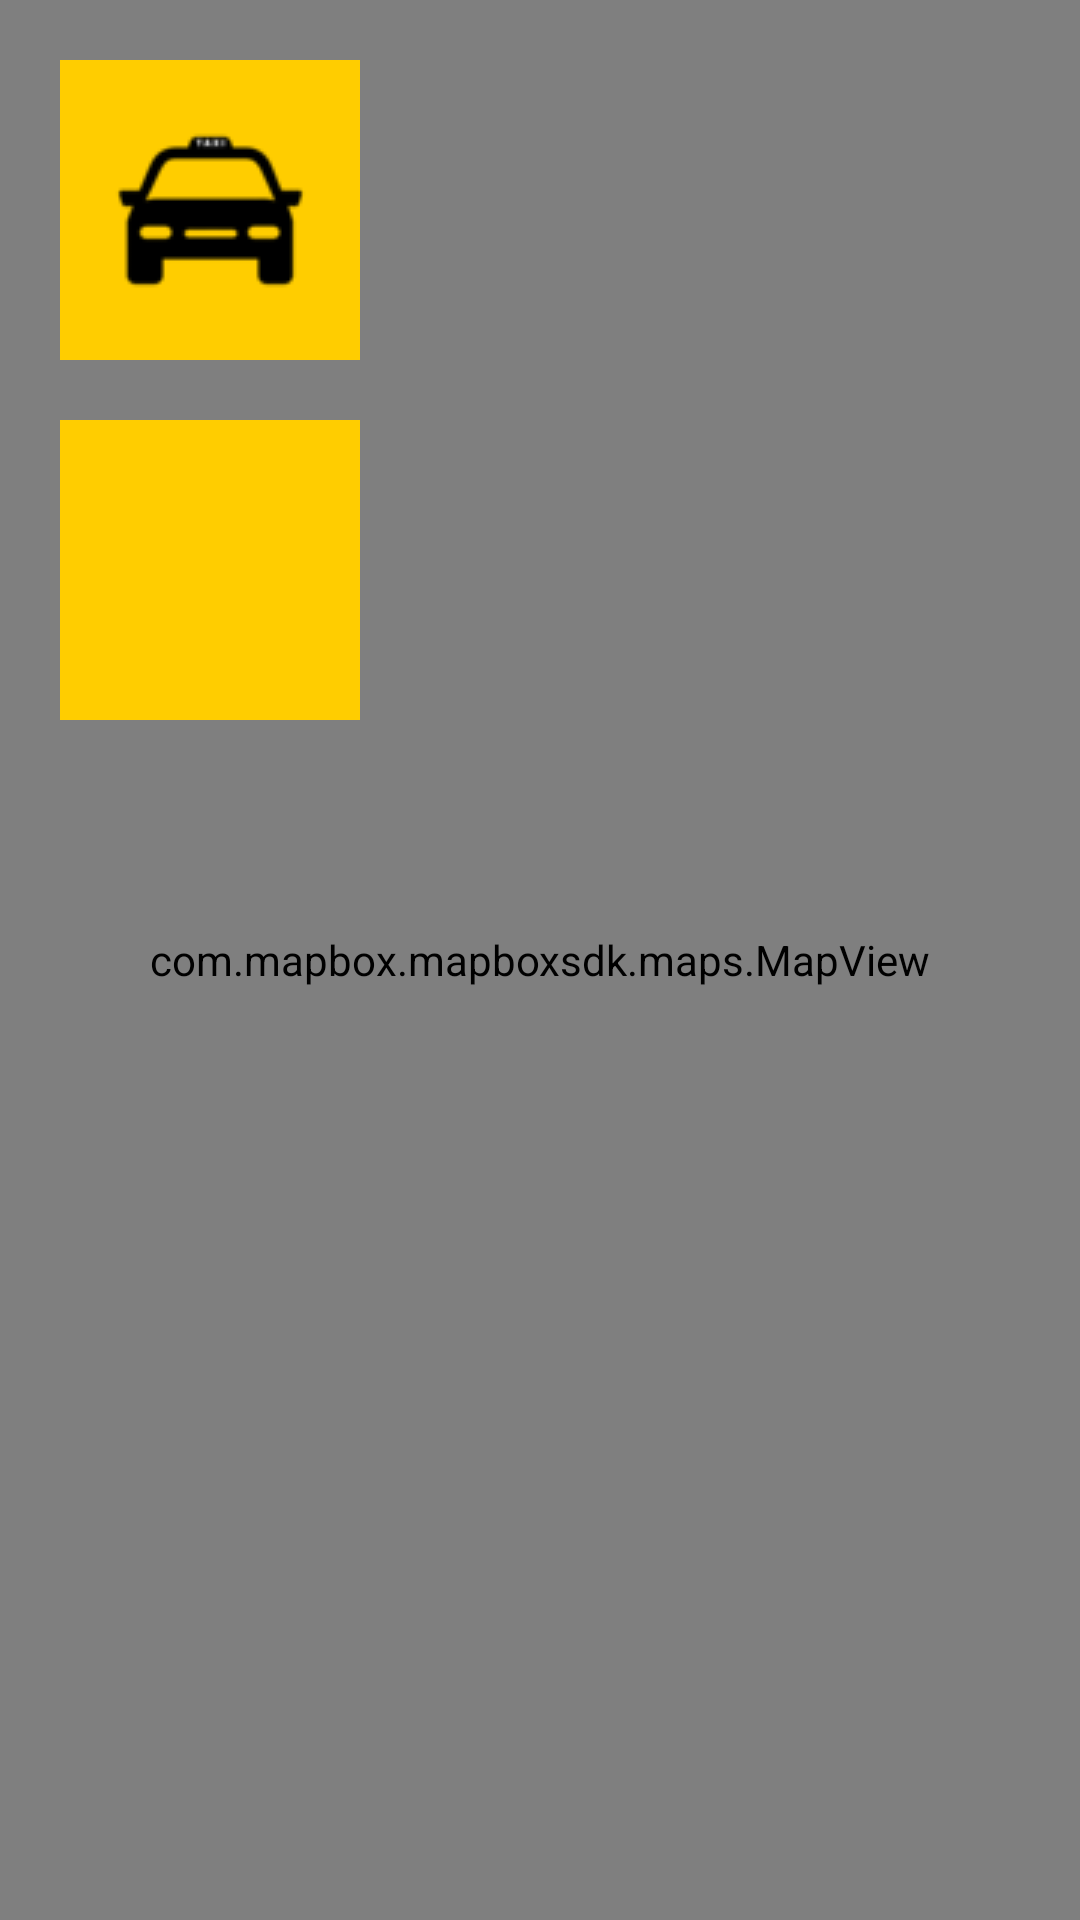

Reconstruct the res/layout file that produces this screen, plus the resources it refers to.
<!-- AndroidManifest.xml: application theme AppTheme -->
<!-- res/layout/content_main.xml -->
<?xml version="1.0" encoding="utf-8"?>

<RelativeLayout xmlns:android="http://schemas.android.com/apk/res/android"
    xmlns:app="http://schemas.android.com/apk/res-auto"
    xmlns:tools="http://schemas.android.com/tools"
    xmlns:mapbox="http://schemas.android.com/apk/res-auto"
    android:id="@+id/content_my__drawer"
    android:layout_width="match_parent"
    android:layout_height="match_parent"
    app:layout_behavior="@string/appbar_scrolling_view_behavior"
    tools:context="com.bedetaxi.bedetaxidriver.MainActivity"

   >
    <com.mapbox.mapboxsdk.maps.MapView
        android:id="@+id/mapview"
        android:layout_width="match_parent"
        android:layout_height="match_parent"
        mapbox:center_latitude="31.905011"
        mapbox:center_longitude="35.204488"
        mapbox:style_url="mapbox://styles/ahamayel/ciuu0oq1y01282jl8p8d3d1u0"
        mapbox:zoom="15"
        android:layout_alignParentTop="true"
        android:layout_alignParentStart="true" >
    </com.mapbox.mapboxsdk.maps.MapView>


    <ImageButton
        android:id="@+id/ib"
        android:src="@drawable/taxiavi"
        android:layout_width="100dp"
        android:layout_height="100dp"
        android:background="#FFCD00"
        android:onClick="buttonClicked"
       android:layout_marginStart="20dp"
        android:layout_marginTop="20dp"
        android:layout_weight="1" />

    <RelativeLayout
        android:id="@+id/fragment"
        android:layout_width="300dp"
        android:layout_height="match_parent"
        android:elevation="15dp"
        android:gravity="end"
        android:layout_alignParentEnd="true"
        android:layout_marginEnd="10dp"
        android:layout_marginBottom="20dp"
        android:layout_marginTop="20dp">

    </RelativeLayout>
<LinearLayout
    android:layout_width="wrap_content"
    android:layout_height="wrap_content"
    android:gravity="center_horizontal"
    android:layout_alignBottom="@+id/fragment"
    android:background="@drawable/shape"

    android:layout_toStartOf="@+id/fragment"
    android:layout_marginStart="50dp"
    android:layout_marginEnd="50dp">
    <TextView
        android:text="0.0 كم"
        android:layout_width="100dp"
        android:layout_height="50dp"
        android:id="@+id/distance"
        android:textSize="25sp"
        android:textColor="#000"
        android:paddingTop="10dp"
        android:textAlignment="center"
        android:paddingEnd="5dp"
        android:paddingStart="5dp"

         />
    <TextView
        android:layout_width="10dp"
        android:layout_height="50dp"
        android:textSize="25sp"
        android:textColor="#000"
        android:text="|"
        />

    <TextView
        android:text="00:00:00"
        android:textColor="#000"
        android:layout_width="170dp"
        android:paddingStart="30dp"
        android:paddingEnd="30dp"
        android:textSize="25sp"
        android:paddingTop="10dp"
        android:layout_height="50dp"
        android:id="@+id/recorderView"


         />


</LinearLayout>

    <ImageView
        android:layout_width="100dp"
        android:layout_height="100dp"
        android:text="طلب جديد"
        android:background="#FFCD00"
        android:id="@+id/recorder"
        android:textSize="25sp"
        android:src="@drawable/add"
        android:layout_marginStart="20dp"
        android:layout_marginTop="20dp"
        android:layout_below="@+id/ib"
         />
    <LinearLayout
        android:id="@+id/table"
        android:orientation="horizontal"
        android:layout_width="match_parent"
        android:layout_height="match_parent"
        android:layout_alignParentTop="true"
        android:layout_alignParentStart="true"/>



</RelativeLayout>
<!-- resources referenced by this layout -->
<resources>
  <!-- drawable shape (drawable) -->
  <?xml version="1.0" encoding="utf-8"?>
  
  <shape
      xmlns:android="http://schemas.android.com/apk/res/android"
  
      android:shape="rectangle"   >
  
      <solid
          android:color="#ffffff" >
      </solid>
  
  
  
      <corners
          android:radius="8dp"
          >
      </corners>
  
  </shape>
  <!-- drawable taxiavi: png bitmap (drawable, 1340 bytes) -->
  <style name="AppTheme" parent="Theme.AppCompat.Light.DarkActionBar">
          
          <item name="colorPrimary">@color/colorPrimary</item>
          <item name="colorPrimaryDark">@color/colorPrimaryDark</item>
          <item name="colorAccent">@color/colorAccent</item>
      </style>
  <color name="colorPrimary">#FFCD00</color>
  <color name="colorPrimaryDark">#FFCD25</color>
  <color name="colorAccent">#FF4081</color>
</resources>
